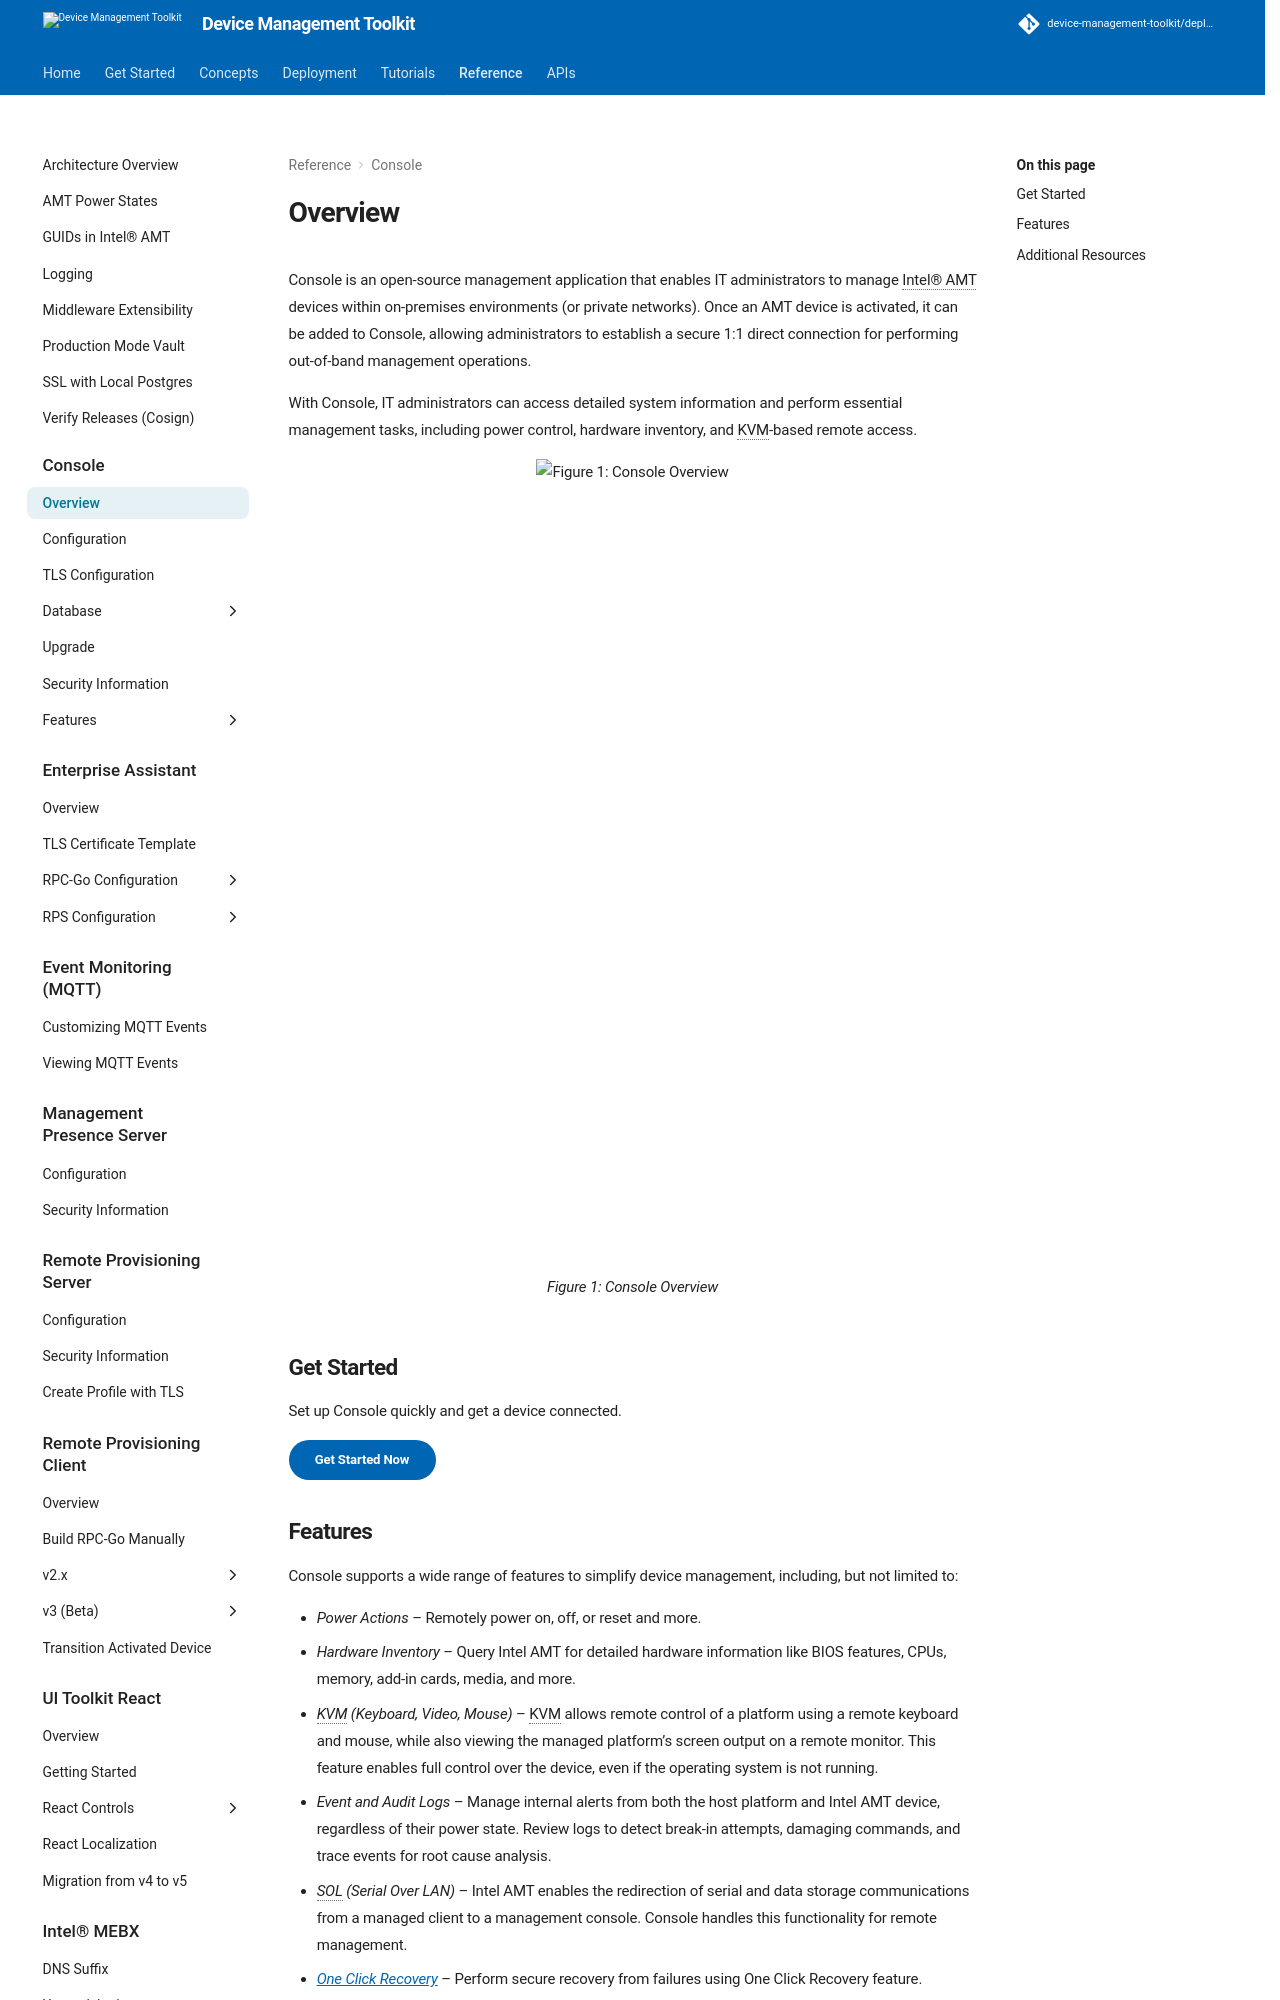

repository: device-management-toolkit/docs · page: 2.40/Reference/Console/overview/index.html · generator: mkdocs



Console is an open-source management application that enables IT administrators to manage Intel® AMT devices within on-premises environments (or private networks). Once an AMT device is activated, it can be added to Console, allowing administrators to establish a secure 1:1 direct connection for performing out-of-band management operations.

With Console, IT administrators can access detailed system information and perform essential management tasks, including power control, hardware inventory, and KVM-based remote access.

<figure class="figure-image">
  <img src="../../assets/images/diagrams/Console.svg" style="height:800px" alt="Figure 1: Console Overview">
  <figcaption>Figure 1: Console Overview</figcaption>
</figure>

## Get Started

Set up Console quickly and get a device connected.

[Get Started Now](../../GetStarted/Enterprise/setup.md){: .md-button .md-button--primary }
<br>

## Features

Console supports a wide range of features to simplify device management, including, but not limited to:

- *Power Actions* – Remotely power on, off, or reset and more.
- *Hardware Inventory *– Query Intel AMT for detailed hardware information like BIOS features, CPUs, memory, add-in cards, media, and more.
- *KVM (Keyboard, Video, Mouse)* – KVM allows remote control of a platform using a remote keyboard and mouse, while also viewing the managed platform’s screen output on a remote monitor. This feature enables full control over the device, even if the operating system is not running.
- *Event and Audit Logs* – Manage internal alerts from both the host platform and Intel AMT device, regardless of their power state. Review logs to detect break-in attempts, damaging commands, and trace events for root cause analysis.
- *SOL (Serial Over LAN)* – Intel AMT enables the redirection of serial and data storage communications from a managed client to a management console. Console handles this functionality for remote management.
- *[One Click Recovery](./Features/ocr.md)* – Perform secure recovery from failures using One Click Recovery feature.
- *[WSMAN Explorer Feature](./Features/wsmanExplorer.md)* – View WSMAN input sent to AMT and its response.
- *[Remote Platform Erase Feature](./Features/rpe.md)* – Securely erase SSDs, clear the TPM, or restore the BIOS to its End of Manufacture state on a supported device.
